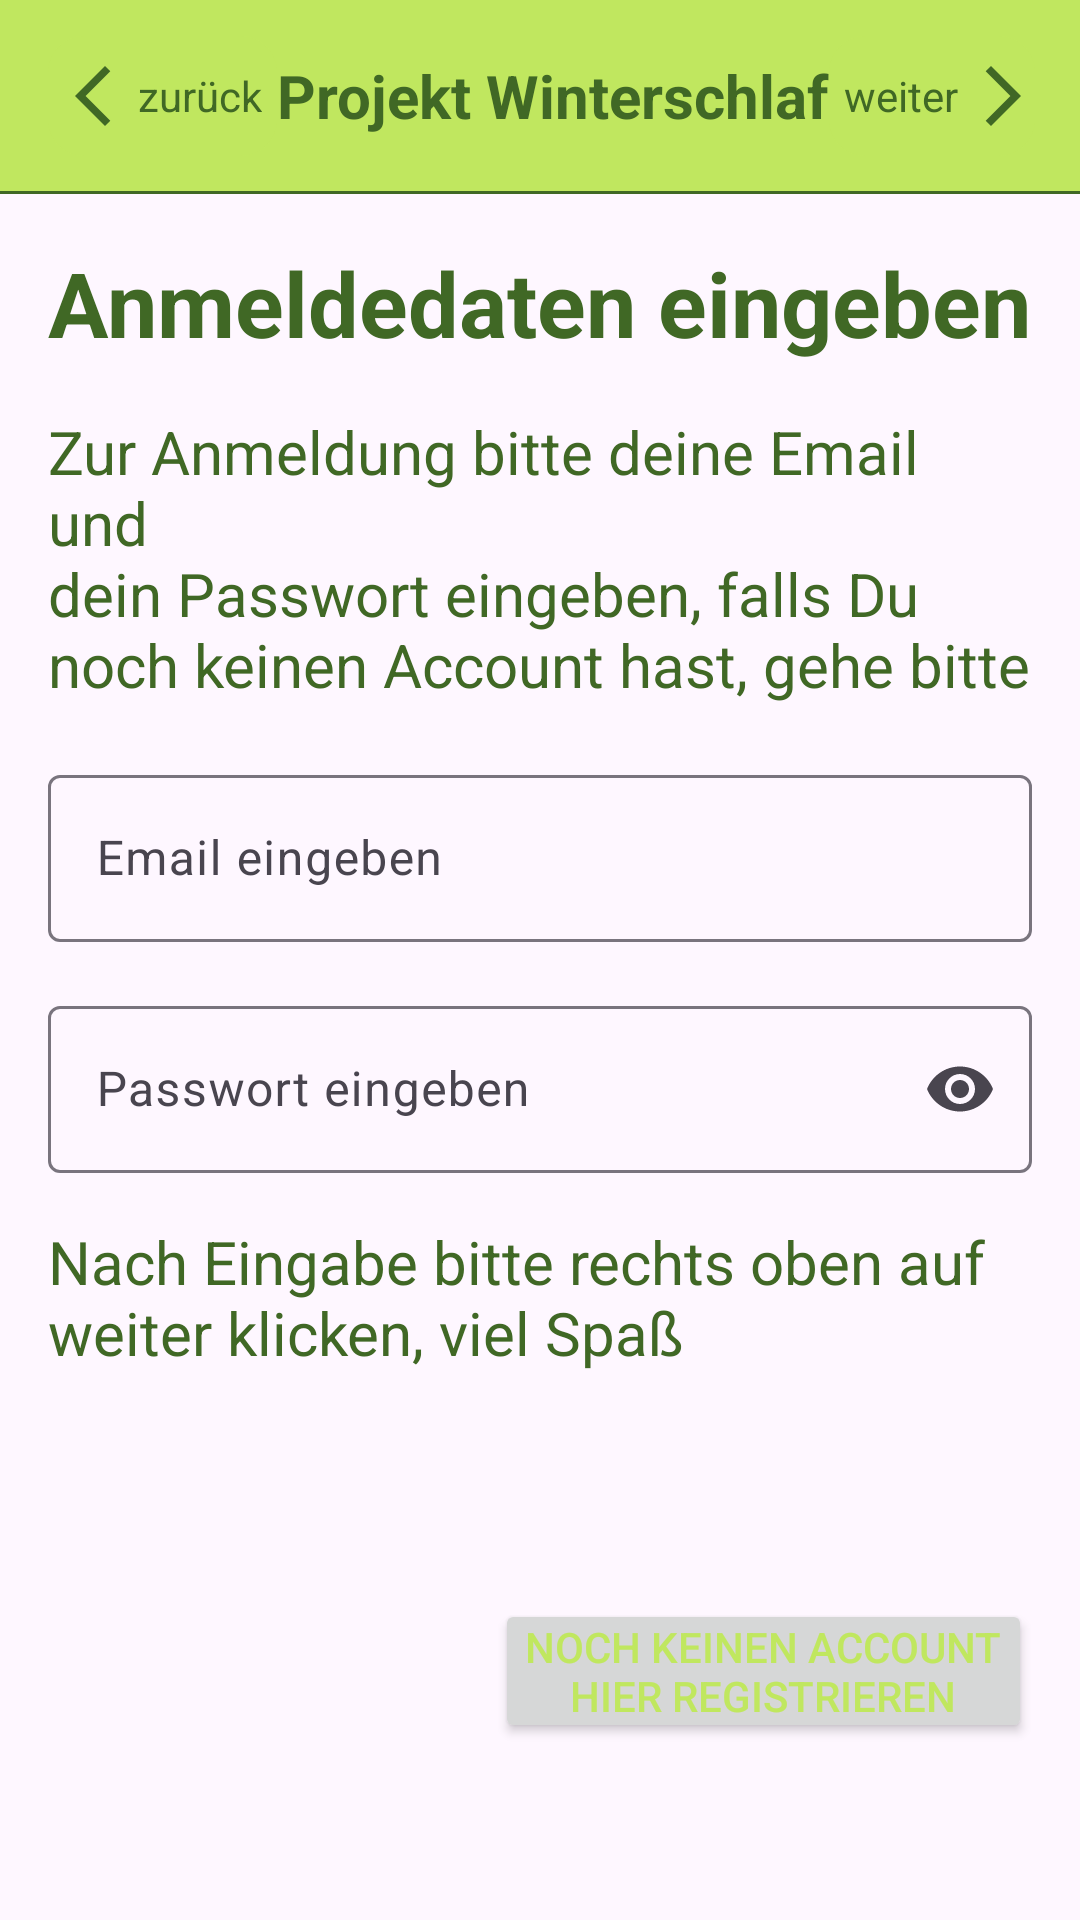

Reconstruct the res/layout file that produces this screen, plus the resources it refers to.
<!-- AndroidManifest.xml: application theme Theme.ProjektWinterschlaf -->
<!-- res/layout/fragment_ready_login.xml -->
<?xml version="1.0" encoding="utf-8"?>
<androidx.constraintlayout.widget.ConstraintLayout
    xmlns:android="http://schemas.android.com/apk/res/android"
    xmlns:app="http://schemas.android.com/apk/res-auto"
    xmlns:tools="http://schemas.android.com/tools"
    android:layout_width="match_parent"
    android:layout_height="match_parent"
    tools:context=".ui.ReadyLoginFragment">

    <ImageView
        android:layout_width="0dp"
        android:layout_height="0dp"
        android:alpha="0.13"
        android:scaleType="centerCrop"
        android:src="@drawable/image_background"
        app:layout_constraintBottom_toBottomOf="parent"
        app:layout_constraintEnd_toEndOf="parent"
        app:layout_constraintHorizontal_bias="0.0"
        app:layout_constraintStart_toStartOf="parent"
        app:layout_constraintTop_toTopOf="parent"
        app:layout_constraintVertical_bias="0.0" />

    <androidx.appcompat.widget.Toolbar
        android:id="@+id/toolbar"
        android:layout_width="match_parent"
        android:layout_height="wrap_content"
        android:background="@color/primary_light_green"
        app:layout_constraintEnd_toEndOf="parent"
        app:layout_constraintHorizontal_bias="0.0"
        app:layout_constraintStart_toStartOf="parent"
        app:layout_constraintTop_toTopOf="parent">

        <com.google.android.material.card.MaterialCardView
            android:id="@+id/cv_back"
            android:layout_width="wrap_content"
            android:layout_height="wrap_content"
            android:layout_gravity="start"
            android:backgroundTint="@color/primary_light_green"
            app:strokeWidth="0dp">

            <LinearLayout
                android:layout_width="wrap_content"
                android:layout_height="40dp">

                <ImageView
                    android:layout_width="30dp"
                    android:layout_height="wrap_content"
                    android:layout_gravity="center"
                    android:backgroundTint="@color/white"
                    android:src="@drawable/back" />

                <TextView
                    style="@style/textSuperSmall"
                    android:layout_width="wrap_content"
                    android:layout_height="wrap_content"
                    android:layout_gravity="center_vertical"
                    android:paddingEnd="5dp"
                    android:paddingStart="0dp"
                    android:text="@string/back" />

            </LinearLayout>
        </com.google.android.material.card.MaterialCardView>

        <TextView
            style="@style/textSmall"
            android:layout_width="wrap_content"
            android:layout_height="wrap_content"
            android:layout_gravity="center_horizontal"
            android:text="@string/title"
            android:textStyle="bold" />

        <com.google.android.material.card.MaterialCardView
            android:id="@+id/cv_forward"
            android:layout_width="wrap_content"
            android:layout_height="wrap_content"
            android:layout_gravity="end"
            android:layout_marginEnd="15dp"
            android:backgroundTint="@color/primary_light_green"
            app:strokeWidth="0dp">

            <LinearLayout
                android:layout_width="wrap_content"
                android:layout_height="40dp"
                android:layout_gravity="start">

                <TextView
                    style="@style/textSuperSmall"
                    android:layout_width="wrap_content"
                    android:layout_height="wrap_content"
                    android:layout_gravity="center_vertical"
                    android:paddingStart="5dp"
                    android:paddingEnd="0dp"
                    android:text="@string/forward" />

                <ImageView
                    android:layout_width="30dp"
                    android:layout_height="wrap_content"
                    android:layout_gravity="center"
                    android:backgroundTint="@color/white"
                    android:src="@drawable/forward" />


            </LinearLayout>
        </com.google.android.material.card.MaterialCardView>


    </androidx.appcompat.widget.Toolbar>

    <com.google.android.material.divider.MaterialDivider
        android:id="@+id/materialDivider"
        android:layout_width="match_parent"
        android:layout_height="1dp"
        app:dividerColor="@color/primary_dark_green"
        app:layout_constraintBottom_toBottomOf="@+id/toolbar"
        app:layout_constraintEnd_toEndOf="parent"
        app:layout_constraintStart_toStartOf="parent"
        app:layout_constraintTop_toBottomOf="@+id/toolbar">

    </com.google.android.material.divider.MaterialDivider>

    <TextView
        android:id="@+id/textView4"
        style="@style/textMiddle"
        android:layout_width="match_parent"
        android:layout_height="wrap_content"
        android:layout_margin="16dp"
        android:text="@string/login_screen"
        android:textStyle="bold"
        app:layout_constraintStart_toStartOf="parent"
        app:layout_constraintTop_toBottomOf="@+id/materialDivider" />

    <TextView
        android:id="@+id/description"
        style="@style/textSmall"
        android:layout_width="match_parent"
        android:layout_height="100dp"
        android:layout_margin="16dp"
        android:text="@string/text_user_login"
        app:layout_constraintEnd_toEndOf="parent"
        app:layout_constraintStart_toStartOf="parent"
        app:layout_constraintTop_toBottomOf="@+id/textView4" />


    <com.google.android.material.textfield.TextInputLayout
        android:id="@+id/tfield_email"
        android:layout_width="match_parent"
        android:layout_height="wrap_content"
        android:layout_margin="16dp"
        android:hint="@string/enter_email"
        app:layout_constraintEnd_toEndOf="parent"
        app:layout_constraintStart_toStartOf="parent"
        app:layout_constraintTop_toBottomOf="@+id/description">

        <com.google.android.material.textfield.TextInputEditText
            android:id="@+id/textInputUserEmail"
            android:layout_width="match_parent"
            android:layout_height="wrap_content" />
    </com.google.android.material.textfield.TextInputLayout>

    <com.google.android.material.textfield.TextInputLayout
        android:id="@+id/tfield_password"
        android:layout_width="match_parent"
        android:layout_height="wrap_content"
        android:layout_margin="16dp"
        android:hint="@string/enter_password"
        app:endIconMode="password_toggle"
        app:layout_constraintEnd_toEndOf="parent"
        app:layout_constraintStart_toStartOf="parent"
        app:layout_constraintTop_toBottomOf="@+id/tfield_email">

        <com.google.android.material.textfield.TextInputEditText
            android:id="@+id/textInputUserPassword"
            android:layout_width="match_parent"
            android:layout_height="wrap_content"
            android:inputType="textPassword" />
    </com.google.android.material.textfield.TextInputLayout>

    <TextView
        android:id="@+id/tv_forward"
        style="@style/textSmall"
        android:layout_width="match_parent"
        android:layout_height="70dp"
        android:layout_margin="16dp"
        android:text="@string/text_goOn"
        app:layout_constraintEnd_toEndOf="parent"
        app:layout_constraintStart_toStartOf="parent"
        app:layout_constraintTop_toBottomOf="@+id/tfield_password"
        tools:layout_editor_absoluteY="509dp" />

    <Button
        android:id="@+id/tv_please_register"
        android:layout_width="wrap_content"
        android:layout_height="wrap_content"
        android:layout_marginStart="136dp"
        android:layout_marginTop="56dp"
        android:layout_marginEnd="16dp"
        android:paddingTop="6dp"
        android:paddingStart="10dp"
        android:paddingEnd="10dp"
        android:paddingBottom="6dp"
        android:text="@string/user_no_account"
        android:textColor="@color/primary_light_green"
        app:layout_constraintEnd_toEndOf="parent"
        app:layout_constraintHorizontal_bias="1.0"
        app:layout_constraintStart_toStartOf="parent"
        app:layout_constraintTop_toBottomOf="@+id/tv_forward" />

    <ImageView
        android:id="@+id/imageView2"
        android:layout_width="100dp"
        android:layout_height="100dp"
        android:layout_marginTop="24dp"
        android:src="@drawable/bild_parkplat"
        app:layout_constraintEnd_toEndOf="parent"
        app:layout_constraintHorizontal_bias="0.498"
        app:layout_constraintStart_toStartOf="parent"
        app:layout_constraintTop_toBottomOf="@+id/tv_please_register" />


</androidx.constraintlayout.widget.ConstraintLayout>
<!-- resources referenced by this layout -->
<resources>
  <color name="primary_dark_green">#406825</color>
  <color name="primary_light_green">#C0E75F</color>
  <color name="white">#FFFFFFFF</color>
  <!-- drawable back (drawable) -->
  <vector android:height="24dp" android:tint="#406825"
      android:viewportHeight="24" android:viewportWidth="24"
      android:width="24dp" xmlns:android="http://schemas.android.com/apk/res/android">
      <path android:fillColor="@android:color/white" android:pathData="M17.77,3.77l-1.77,-1.77l-10,10l10,10l1.77,-1.77l-8.23,-8.23z"/>
  </vector>
  <!-- drawable forward (drawable) -->
  <vector android:autoMirrored="true" android:height="24dp"
      android:tint="#406825" android:viewportHeight="24"
      android:viewportWidth="24" android:width="24dp" xmlns:android="http://schemas.android.com/apk/res/android">
      <path android:fillColor="@android:color/white" android:pathData="M6.23,20.23l1.77,1.77l10,-10l-10,-10l-1.77,1.77l8.23,8.23z"/>
  </vector>
  <string name="back">zurück</string>
  <string name="enter_email">Email eingeben</string>
  <string name="enter_password">Passwort eingeben</string>
  <string name="forward">weiter</string>
  <string name="login_screen">Anmeldedaten eingeben</string>
  <string name="text_goOn">Nach Eingabe bitte rechts oben auf \nweiter klicken, viel Spaß</string>
  <string name="text_user_login">Zur Anmeldung bitte deine Email und \ndein Passwort eingeben, falls Du noch keinen Account hast, gehe bitte zurück und registriere dich zuerst</string>
  <string name="title">Projekt Winterschlaf</string>
  <string name="user_no_account">Noch keinen Account\nhier registrieren</string>
  <style name="textMiddle">
         <item name="android:textColor">@color/primary_dark_green</item>
          <item name="android:textSize">30sp</item>
      </style>
  <style name="textSmall">
          <item name="android:textColor">@color/primary_dark_green</item>
          <item name="android:textSize">20sp</item>
      </style>
  <style name="textSuperSmall">
          <item name="android:textColor">@color/primary_dark_green</item>
          <item name="android:textSize">14sp</item>
      </style>
  <style name="Theme.ProjektWinterschlaf" parent="Base.Theme.ProjektWinterschlaf" />
  <style name="Base.Theme.ProjektWinterschlaf" parent="Theme.Material3.DayNight.NoActionBar">
          
          
          <item name="colorPrimary">@color/primary_dark_green</item>
          <item name="colorSecondary">@color/primary_light_green</item>
      </style>
</resources>
